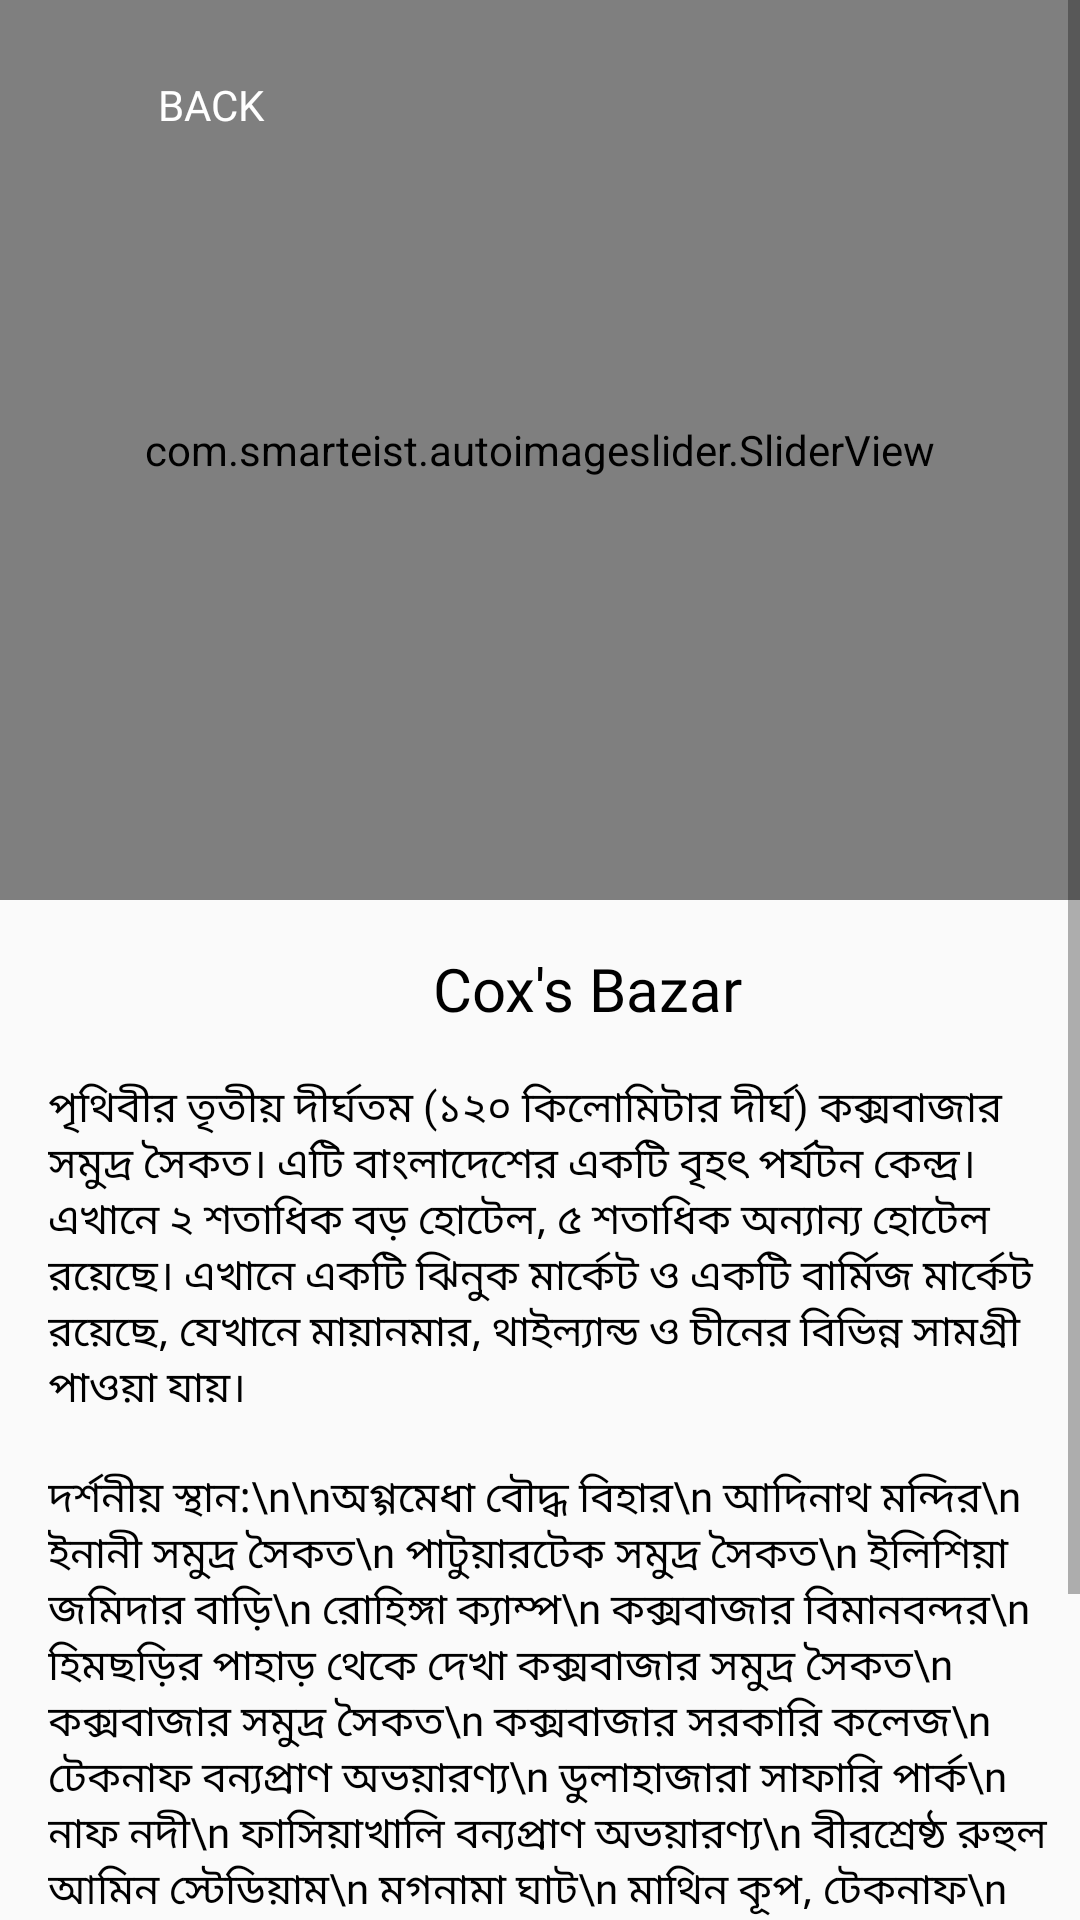

Android layout source for this screen:
<!-- AndroidManifest.xml: application theme Theme.Triphut -->
<!-- res/layout/fragment_coxbazar.xml -->
<?xml version="1.0" encoding="UTF-8"?>
<ScrollView xmlns:android="http://schemas.android.com/apk/res/android"
    xmlns:app="http://schemas.android.com/apk/res-auto"
    xmlns:tools="http://schemas.android.com/tools"
    android:layout_width="match_parent"
    android:orientation="vertical"
    android:layout_marginBottom="50dp"
    android:id="@+id/coxwrapper"
    android:layout_height="match_parent"
    tools:context=".Places.Coxbazar">
    <LinearLayout
        android:layout_width="match_parent"
        android:layout_height="wrap_content"
        android:orientation="vertical">
        <androidx.constraintlayout.widget.ConstraintLayout
            android:layout_width="match_parent"
            android:layout_height="wrap_content">
            <Button
                android:id="@+id/placeback"
                android:layout_width="100dp"
                android:layout_height="30dp"
                android:layout_marginTop="20dp"
                android:layout_marginLeft="20dp"
                android:layout_gravity="center"
                android:background="@drawable/backbutton"
                android:fontFamily="@font/roboto"
                android:text="Back"
                android:textColor="#FFF"
                app:layout_constraintStart_toStartOf="@+id/relative"
                app:layout_constraintTop_toTopOf="@+id/relative" />
            <RelativeLayout
                android:layout_width="match_parent"
                android:layout_height="wrap_content"
                android:id="@+id/relative"
                app:layout_constraintStart_toStartOf="parent"
                app:layout_constraintTop_toTopOf="parent"
                >
                <com.smarteist.autoimageslider.SliderView
                    android:id="@+id/imageslider"
                    android:layout_width="match_parent"
                    android:layout_height="300dp"
                    app:sliderAnimationDuration="600"
                    app:sliderAutoCycleDirection="back_and_forth"
                    app:sliderAutoCycleEnabled="true"
                    app:sliderIndicatorAnimationDuration="600"
                    app:sliderIndicatorGravity="center_horizontal|bottom"
                    app:sliderIndicatorMargin="15dp"
                    app:sliderIndicatorOrientation="horizontal"
                    app:sliderIndicatorPadding="3dp"
                    app:sliderIndicatorRadius="2dp"
                    app:sliderIndicatorSelectedColor="#5A5A5A"
                    app:sliderIndicatorUnselectedColor="#FFF"
                    app:sliderScrollTimeInSec="2"
                    app:sliderStartAutoCycle="true"

                    >

                </com.smarteist.autoimageslider.SliderView>

            </RelativeLayout>


        </androidx.constraintlayout.widget.ConstraintLayout>




        <TextView
            android:id="@+id/placeholder"
            android:layout_width="wrap_content"
            android:layout_height="wrap_content"
            android:layout_marginStart="16dp"
            android:layout_marginTop="16dp"
            android:fontFamily="@font/roboto_medium"
            android:text="Cox's Bazar"
            android:layout_gravity="center"
            android:textColor="@android:color/background_dark"
            android:textSize="20sp"
            />
        <TextView
            android:id="@+id/detailsholder"
            android:layout_width="wrap_content"
            android:layout_height="wrap_content"
            android:layout_marginStart="16dp"
            android:layout_marginTop="16dp"
            android:fontFamily="@font/roboto_medium"
            android:text="পৃথিবীর তৃতীয় দীর্ঘতম (১২০ কিলোমিটার দীর্ঘ) কক্সবাজার সমুদ্র সৈকত। এটি বাংলাদেশের একটি বৃহৎ পর্যটন কেন্দ্র। এখানে ২ শতাধিক বড় হোটেল, ৫ শতাধিক অন্যান্য হোটেল রয়েছে। এখানে একটি ঝিনুক মার্কেট ও একটি বার্মিজ মার্কেট রয়েছে, যেখানে মায়ানমার, থাইল্যান্ড ও চীনের বিভিন্ন সামগ্রী পাওয়া যায়।"
            android:layout_marginHorizontal="10dp"
            android:textColor="@android:color/background_dark"
            app:layout_constraintStart_toStartOf="parent"
            app:layout_constraintTop_toBottomOf="@+id/placeholder" />

        <TextView

            android:layout_width="wrap_content"
            android:layout_height="wrap_content"
            android:layout_marginStart="16dp"
            android:layout_marginTop="16dp"
            android:fontFamily="@font/roboto_medium"
            android:text="দর্শনীয় স্থান:\n\nঅগ্গমেধা বৌদ্ধ বিহার\n
আদিনাথ মন্দির\n
ইনানী সমুদ্র সৈকত\n
পাটুয়ারটেক সমুদ্র সৈকত\n
ইলিশিয়া জমিদার বাড়ি\n
রোহিঙ্গা ক্যাম্প\n
কক্সবাজার বিমানবন্দর\n

হিমছড়ির পাহাড় থেকে দেখা কক্সবাজার সমুদ্র সৈকত\n
কক্সবাজার সমুদ্র সৈকত\n
কক্সবাজার সরকারি কলেজ\n
টেকনাফ বন্যপ্রাণ অভয়ারণ্য\n
ডুলাহাজারা সাফারি পার্ক\n
নাফ নদী\n
ফাসিয়াখালি বন্যপ্রাণ অভয়ারণ্য\n
বীরশ্রেষ্ঠ রুহুল আমিন স্টেডিয়াম\n
মগনামা ঘাট\n
মাথিন কূপ, টেকনাফ\n
মেধা কচ্ছপিয়া জাতীয় উদ্যান\n
মেরিন ড্রাইভ কক্সবাজার\n
রাখাইন পাড়া\n
রামু সেনানিবাস\n
রাংকূট বনাশ্রম বৌদ্ধ বিহার\n
শাহ ওমরের সমাধি, চকরিয়া\n
শাহপরীর দ্বীপ\n
শেখ কামাল আন্তর্জাতিক ক্রিকেট স্টেডিয়াম\n
সাতগম্বুজ মসজিদ, মানিকপুর\n
সাবরাং ট্যুরিজম পার্ক\n
সেন্ট মার্টিন দ্বীপ\n
ছেঁড়া দ্বীপ\n
সোনাদিয়া দ্বীপ\n
হিমছড়ি\n
হিমছড়ি জাতীয় উদ্যান\n
বরইতলি ঝর্ণা\n"
            android:layout_marginHorizontal="10dp"
            android:textColor="@android:color/background_dark"
            app:layout_constraintStart_toStartOf="parent"
            app:layout_constraintTop_toBottomOf="@+id/imageView8" />







    </LinearLayout>



</ScrollView>
<!-- resources referenced by this layout -->
<resources>
  <style name="Theme.Triphut" parent="Theme.AppCompat.Light.NoActionBar">
          
          <item name="colorPrimary">@color/purple_500</item>
          <item name="colorPrimaryDark">@color/purple_700</item>
  
          <item name="colorAccent">@color/teal_200</item>
  
          <item name="drawerArrowStyle">@style/DrawerIcon</item>
          
      </style>
  <color name="purple_500">#FF6200EE</color>
  <color name="purple_700">#FF3700B3</color>
  <color name="teal_200">#FF03DAC5</color>
  <style name="DrawerIcon" parent="Widget.AppCompat.DrawerArrowToggle">
  
      </style>
</resources>
